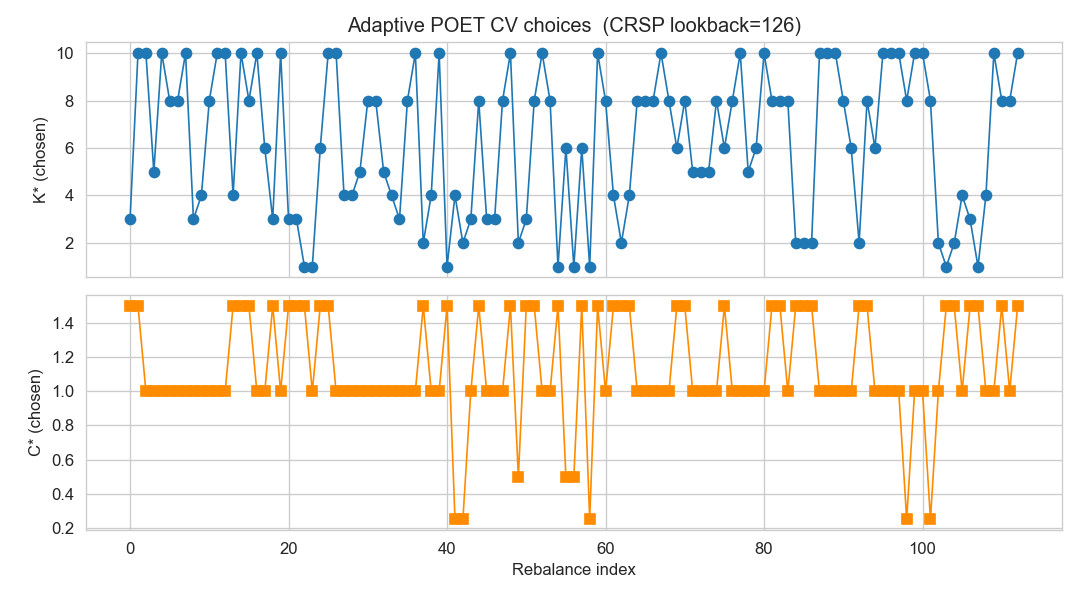

The data file committed next to this chart (first rows):
rebal, K, C
0, 3, 1.5
1, 10, 1.5
2, 10, 1.0
3, 5, 1.0
4, 10, 1.0
5, 8, 1.0
6, 8, 1.0
7, 10, 1.0
8, 3, 1.0
9, 4, 1.0
10, 8, 1.0
11, 10, 1.0
12, 10, 1.0
13, 4, 1.5
14, 10, 1.5
15, 8, 1.5
16, 10, 1.0
17, 6, 1.0
18, 3, 1.5
19, 10, 1.0
20, 3, 1.5
21, 3, 1.5
22, 1, 1.5
23, 1, 1.0
24, 6, 1.5
25, 10, 1.5
26, 10, 1.0
27, 4, 1.0
28, 4, 1.0
29, 5, 1.0
30, 8, 1.0
31, 8, 1.0
32, 5, 1.0
33, 4, 1.0
34, 3, 1.0
35, 8, 1.0
36, 10, 1.0
37, 2, 1.5
38, 4, 1.0
39, 10, 1.0
40, 1, 1.5
41, 4, 0.25
42, 2, 0.25
43, 3, 1.0
44, 8, 1.5
45, 3, 1.0
46, 3, 1.0
47, 8, 1.0
48, 10, 1.5
49, 2, 0.5
50, 3, 1.5
51, 8, 1.5
52, 10, 1.0
53, 8, 1.0
54, 1, 1.5
55, 6, 0.5
56, 1, 0.5
57, 6, 1.5
58, 1, 0.25
59, 10, 1.5
... 53 more rows
